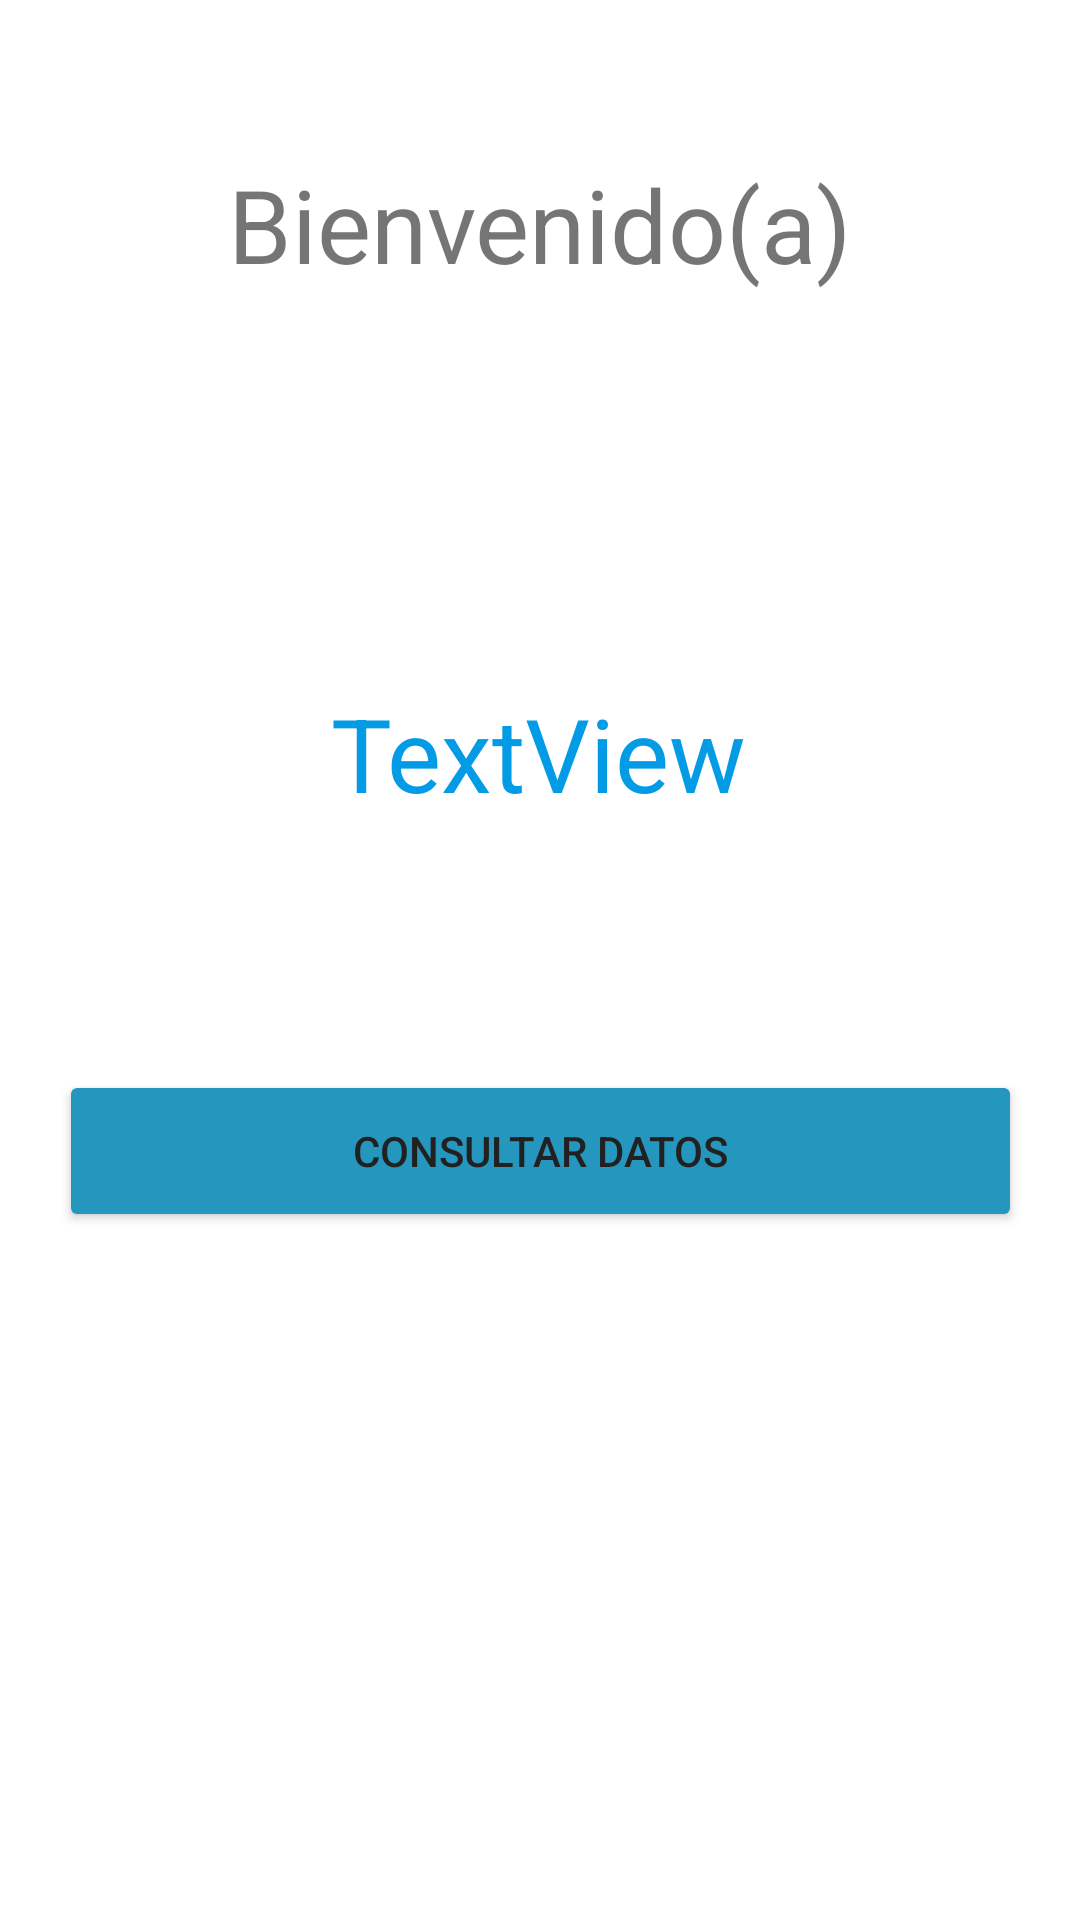

This screen was rendered from an Android layout file. Write that file and the resources it references.
<!-- AndroidManifest.xml: application theme Theme.Semana1 -->
<!-- res/layout/activity_inicio.xml -->
<?xml version="1.0" encoding="utf-8"?>
<androidx.constraintlayout.widget.ConstraintLayout xmlns:android="http://schemas.android.com/apk/res/android"
    xmlns:app="http://schemas.android.com/apk/res-auto"
    xmlns:tools="http://schemas.android.com/tools"
    android:layout_width="match_parent"
    android:layout_height="match_parent"
    tools:context=".Inicio">

    <TextView
            android:id="@+id/txtUsuario"
            android:layout_width="wrap_content"
            android:layout_height="wrap_content"
            android:layout_marginTop="131dp"
            android:text="@string/usuName"
            android:textColor="#039BE5"
            android:textSize="34sp"
            app:layout_constraintEnd_toEndOf="parent"
            app:layout_constraintHorizontal_bias="0.498"
            app:layout_constraintStart_toStartOf="parent"
            app:layout_constraintTop_toBottomOf="@+id/textView" />

    <TextView
        android:id="@+id/textView"
        android:layout_width="wrap_content"
        android:layout_height="wrap_content"
        android:layout_marginTop="52dp"
        android:text="@string/bienvenidos"
        android:textSize="34sp"
        app:layout_constraintEnd_toEndOf="parent"
        app:layout_constraintStart_toStartOf="parent"
        app:layout_constraintTop_toTopOf="parent" />

    <Button
            android:id="@+id/buttonConsul"
            android:layout_width="321dp"
            android:layout_height="54dp"
            android:layout_marginTop="83dp"
            android:backgroundTint="#2596be"
            android:textColor="#212121"
            android:text="@string/consultar_datos"
            app:layout_constraintEnd_toEndOf="parent"
            app:layout_constraintStart_toStartOf="parent"
            app:layout_constraintTop_toBottomOf="@+id/txtUsuario" />
</androidx.constraintlayout.widget.ConstraintLayout>
<!-- resources referenced by this layout -->
<resources>
  <string name="bienvenidos">Bienvenido(a)</string>
  <string name="consultar_datos">Consultar datos</string>
  <string name="usuName">TextView</string>
  <style name="Theme.Semana1" parent="Theme.MaterialComponents.DayNight.NoActionBar">
          
          <item name="colorPrimary">@color/purple_500</item>
          <item name="colorPrimaryVariant">@color/purple_700</item>
          <item name="colorOnPrimary">@color/white</item>
          
          <item name="colorSecondary">@color/teal_200</item>
          <item name="colorSecondaryVariant">@color/teal_700</item>
          <item name="colorOnSecondary">@color/black</item>
          
          <item name="android:statusBarColor" tools:targetApi="l">?attr/colorPrimaryVariant</item>
          
      </style>
  <!-- not gathered from this repository: default colours our renderer supplied (Android Studio template values) -->
  <color name="purple_500">#FF6200EE</color>
  <color name="purple_700">#FF3700B3</color>
  <color name="teal_200">#FF03DAC5</color>
  <color name="teal_700">#FF018786</color>
  <color name="black">#FF000000</color>
  <color name="white">#FFFFFFFF</color>
</resources>
